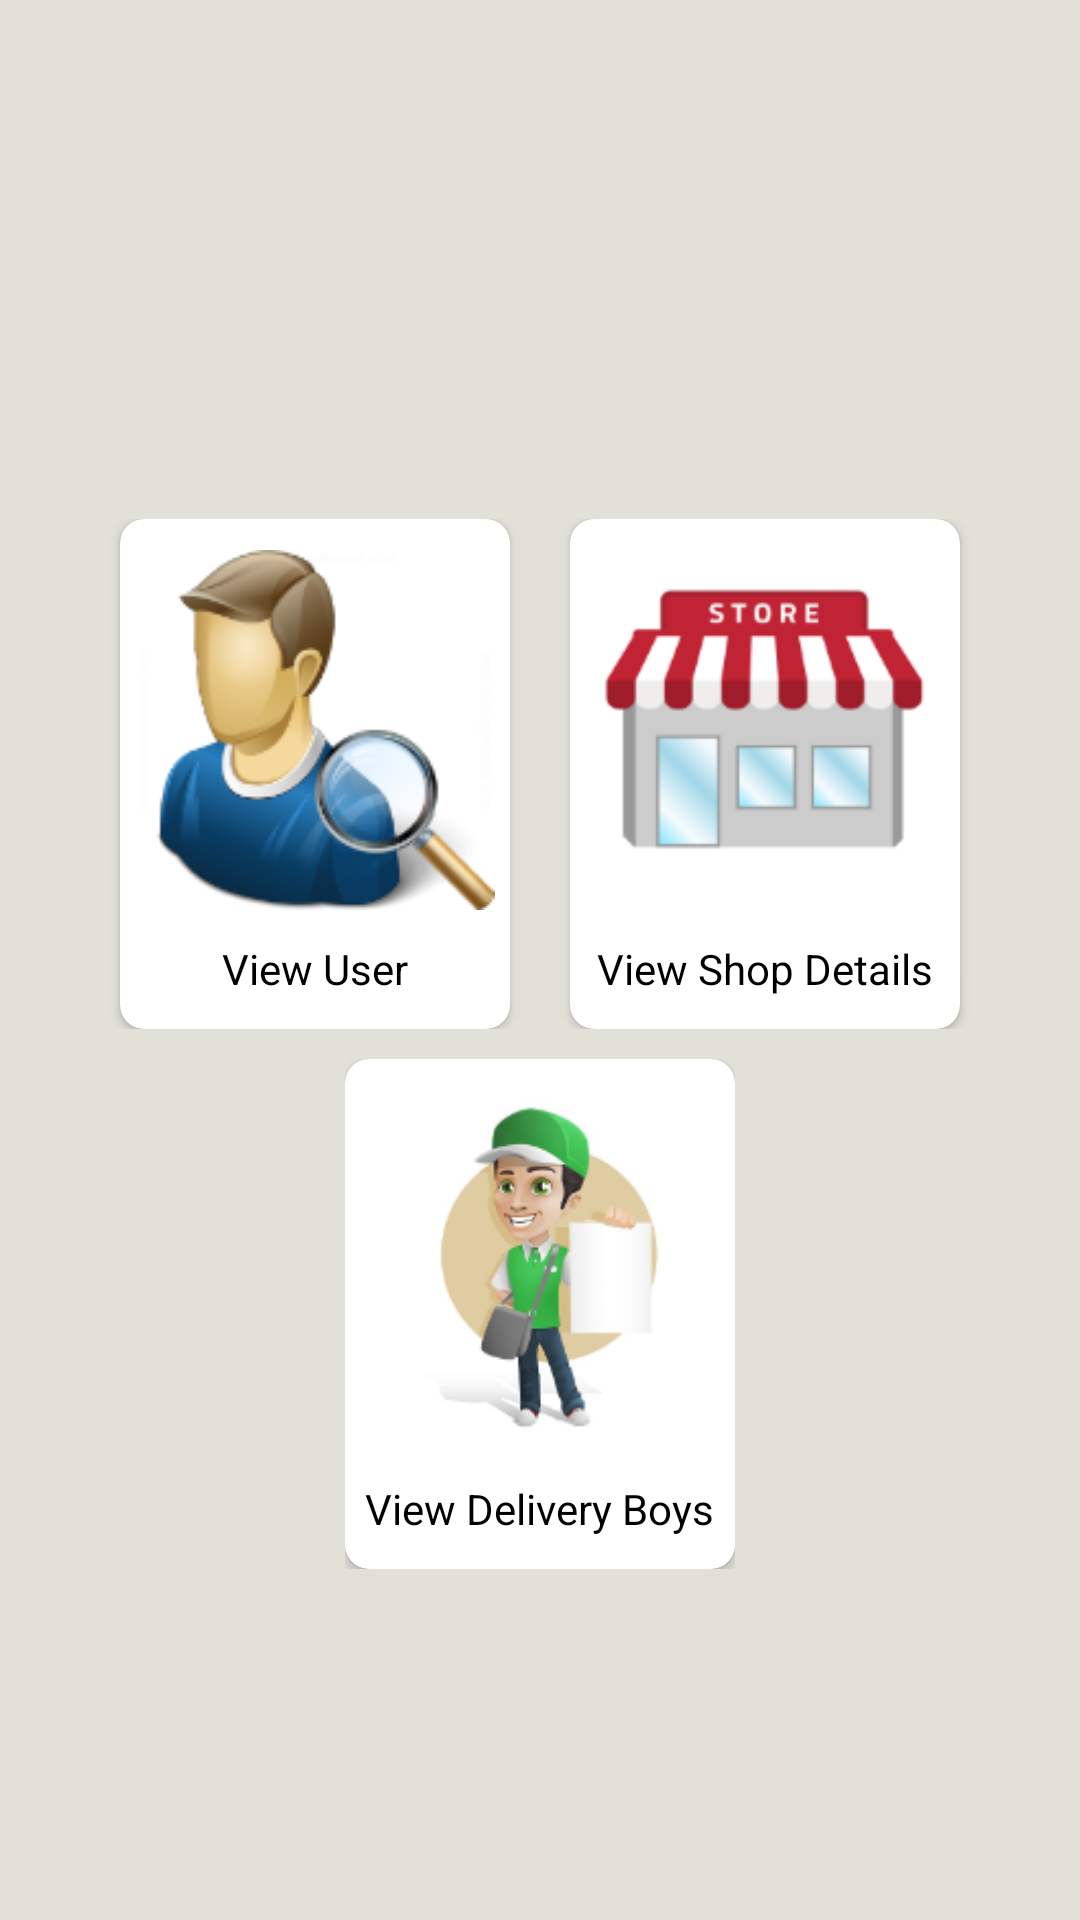

The Android layout XML behind this screen, and the referenced resources:
<!-- AndroidManifest.xml: application theme AppTheme -->
<!-- res/layout/fragment_users_.xml -->
<?xml version="1.0" encoding="utf-8"?>
<FrameLayout xmlns:android="http://schemas.android.com/apk/res/android"
    xmlns:tools="http://schemas.android.com/tools"
    android:layout_width="match_parent"
    android:layout_height="match_parent"
    xmlns:app="http://schemas.android.com/apk/res-auto"
    android:background="#E1E1D8"
    tools:context=".Fragments.Users_Fragment">

    


        <LinearLayout
            android:layout_width="match_parent"
            android:orientation="vertical"
            android:gravity="center"
            android:layout_marginTop="?attr/actionBarSize"
            android:layout_height="match_parent">

            <LinearLayout
                android:layout_width="match_parent"
                android:gravity="center"
                android:layout_marginBottom="10dp"
                android:orientation="horizontal"
                android:layout_height="wrap_content">

                <androidx.cardview.widget.CardView
                    android:layout_width="130dp"
                    android:id="@+id/viewusers"
                    android:clickable="true"
                    app:cardCornerRadius="8dp"
                    android:layout_height="170dp">

                    <androidx.appcompat.widget.LinearLayoutCompat
                        android:layout_width="match_parent"
                        android:orientation="vertical"
                        android:gravity="center"

                        android:layout_height="match_parent">
                        <androidx.appcompat.widget.AppCompatImageView
                            android:layout_width="125dp"
                            android:layout_height="120dp"
                            android:src="@drawable/user_view"/>

                        <TextView
                            android:layout_width="wrap_content"
                            android:layout_height="wrap_content"
                            android:text="View User"
                            android:layout_marginTop="10dp"
                            android:textColor="@color/colorBlack"
                            android:layout_gravity="center"/>
                    </androidx.appcompat.widget.LinearLayoutCompat>
                </androidx.cardview.widget.CardView>


                <androidx.cardview.widget.CardView
                    android:layout_marginLeft="20dp"
                    android:layout_width="130dp"
                    android:clickable="true"
                    android:id="@+id/viewshopowners"
                    android:layout_height="170dp"
                    app:cardCornerRadius="8dp">

                    <androidx.appcompat.widget.LinearLayoutCompat
                        android:layout_width="match_parent"
                        android:orientation="vertical"
                        android:gravity="center"

                        android:layout_height="match_parent">
                        <androidx.appcompat.widget.AppCompatImageView
                            android:layout_width="125dp"
                            android:layout_height="120dp"
                            android:src="@drawable/shop"/>

                        <TextView
                            android:layout_width="wrap_content"
                            android:layout_height="wrap_content"
                            android:text="View Shop Details"
                            android:layout_marginTop="10dp"
                            android:gravity="center"
                            android:textColor="@color/colorBlack"
                            android:layout_gravity="center"/>
                    </androidx.appcompat.widget.LinearLayoutCompat>
                </androidx.cardview.widget.CardView>
            </LinearLayout>
            <LinearLayout
                android:layout_width="wrap_content"
                android:layout_gravity="center"
                android:gravity="center"
                android:layout_height="wrap_content">

                <androidx.cardview.widget.CardView
                    android:layout_width="130dp"
                    android:clickable="true"
                    android:id="@+id/viewdeliveryboy"
                    android:layout_height="170dp"
                    app:cardCornerRadius="8dp">

                    <androidx.appcompat.widget.LinearLayoutCompat
                        android:layout_width="match_parent"
                        android:orientation="vertical"
                        android:gravity="center"
                        android:layout_height="match_parent">

                        <androidx.appcompat.widget.AppCompatImageView
                            android:layout_width="125dp"
                            android:layout_height="120dp"
                            android:src="@drawable/deliveryboy2"/>
                        <TextView
                            android:layout_width="wrap_content"
                            android:layout_height="wrap_content"
                            android:text="View Delivery Boys"
                            android:gravity="center"
                            android:layout_marginTop="10dp"
                            android:textColor="@color/colorBlack"
                            android:layout_gravity="center"/>
                    </androidx.appcompat.widget.LinearLayoutCompat>
                </androidx.cardview.widget.CardView>


            </LinearLayout>


        </LinearLayout>


</FrameLayout>
<!-- resources referenced by this layout -->
<resources>
  <color name="colorBlack">#000000</color>
  <!-- drawable deliveryboy2: png bitmap (drawable, 24853 bytes) -->
  <!-- drawable shop: png bitmap (drawable, 13630 bytes) -->
  <!-- drawable user_view: png bitmap (drawable, 22020 bytes) -->
  <style name="AppTheme" parent="Theme.AppCompat.Light.DarkActionBar">
          
          <item name="colorPrimary">@color/colorPrimary</item>
          <item name="colorPrimaryDark">@color/colorPrimaryDark</item>
          <item name="colorAccent">@color/colorAccent</item>
      </style>
  <color name="colorPrimary">#306EFF</color>
  <color name="colorPrimaryDark">#306EFF</color>
  <color name="colorAccent">#306EFF</color>
</resources>
